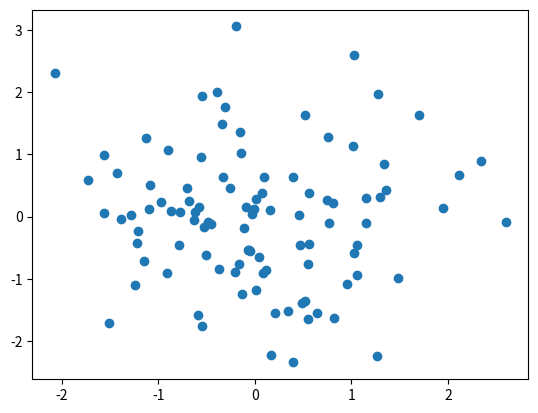

Reproduce this figure in Python.
import numpy as np
import matplotlib.pyplot as plt

a = 2
b = 2.9
c = 'relu' # one_of:'relu','tanh','sigmoid'

print(a,b,c)

plt.scatter(np.random.randn(100),np.random.randn(100))